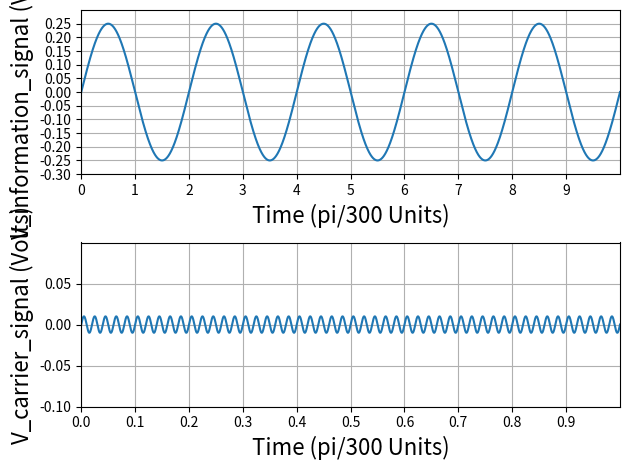

The matplotlib source for this figure:
import numpy as np
import matplotlib.pyplot as plt

time = np.arange(0, 10, 0.00001)
V_information_signal = 0.25 * np.sin(np.pi * time)
V_carrier_signal = 0.01 * np.sin(np.pi * 100 * time)

fig, axs = plt.subplots(2, 1)

ax1 = axs[0]
ax1.set(xlim = (0, 10), ylim = (-0.30, 0.30), xticks = np.arange(0, 10), yticks = np.arange(-0.3, 0.3, 0.05))
ax1.set_xlabel("Time (pi/300 Units)", fontsize = 16)
ax1.set_ylabel("V_information_signal (Volts)", fontsize = 16)
ax1.plot(time, V_information_signal)
ax1.grid(True)

ax2 = axs[1]
ax2.set(xlim = (0, 1), ylim = (-0.1, 0.1), xticks = np.arange(0, 1, 0.1), yticks = np.arange(-0.1, 0.1, 0.05))
ax2.set_xlabel("Time (pi/300 Units)", fontsize = 16)
ax2.set_ylabel("V_carrier_signal (Volts)", fontsize = 16)
ax2.plot(time, V_carrier_signal)
ax2.grid(True)

plt.tight_layout()
plt.show()